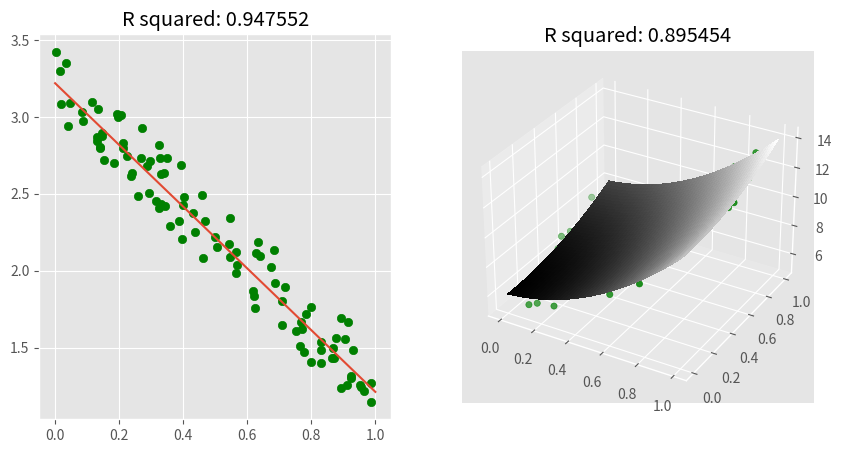

The script that saved this image:
import numpy as np
import matplotlib.pyplot as plt
from mpl_toolkits.mplot3d import Axes3D
plt.style.use('ggplot')


class LinearRegression:
    def __init__(self, l2_penalty=0):
        self._coef = np.array([])
        self._l2_penalty = l2_penalty


    def _features(self, X):
        ones = np.ones((X.shape[0], 1))
        return np.hstack((ones, X))


    def _optimize(self, X, y, tolerance):
        features = self._features(X)
        self._coef = np.zeros(X.shape[1] + 1)

        gradient = [tolerance, tolerance]
        gradient_norm = np.linalg.norm(gradient)
        step = 1

        while(gradient_norm > tolerance):
            gradient = -2 * np.dot(features.T,
                                   (y - features.dot(self._coef))) \
                       + 2 * self._l2_penalty * np.concatenate(([0], self._coef[1:]))
            gradient_norm = np.linalg.norm(gradient)
            step = np.minimum(1.0 / gradient_norm, step)
            self._coef -= step * gradient


    def fit(self, X, y, tolerance=1e-6):
        X = np.array(X)
        y = np.array(y)

        if len(X.shape) != 2:
            raise ValueError('X must be a matrix')
        elif len(y.shape) != 1:
            raise ValueError('y must be a 1-dimensional array')
        elif X.shape[0] != y.shape[0]:
            raise ValueError('first dimensions of X and y must be the same')

        self._optimize(X, y, tolerance)


    def predict(self, X):
        X = np.array(X)

        if len(X.shape) != 2:
            raise ValueError('X must be a matrix')
        elif X.shape[1] != self._coef.shape[0] - 1:
            raise ValueError('incorrect number of features in X: \
{:d}, must be {:d}'.format(X.shape[1], self._coef.shape[0] - 1))

        predictions = np.dot(self._features(X), self._coef)
        return predictions


    def r_squared(self, X, y):
        """ computes R-squared statistic based on (X => yhat) and y"""
        yhat = self.predict(X)
        residuals = yhat - y
        RSS = np.dot(residuals, residuals)
        TSS = np.var(y) * y.shape[0]
        return 1 - RSS / TSS


    def set_params(self, params):
        self._coef = np.array(params)



if __name__ == "__main__":
    samples = 100
    lsr = LinearRegression()
    fig = plt.figure(figsize=(10, 5))

    #########################################
    ## 2d, one feature
    #########################################

    ax1 = fig.add_subplot(121)
    X = np.random.rand(samples, 1)
    y = (3 - 2*X + 0.5*np.random.rand(samples, 1)).reshape(samples)

    lsr.fit(X, y)
    slope, intercept = lsr._coef
    ax1.scatter(X, y, c='g')
    ax1.plot([0, 1], [slope, slope + intercept])
    plt.title("R squared: {:f}".format(lsr.r_squared(X, y)))

    #########################################
    ## 3d, polynomial features
    #########################################
    func = lambda x, x2, y, y2: 5 + x + 5 * x2 + 2 * y2 + 2 * np.random.rand()
    x1 = np.random.rand(samples)
    y1 = np.random.rand(samples)
    x2 = x1**2
    y2 = y1**2
    X = np.array([x1, x2, y1, y2]).T
    y = np.array([func(*row) for row in X])

    lsr.fit(X, y)

    ax2 = fig.add_subplot(122, projection='3d')

    xx = np.linspace(0, 1, samples)
    yy = np.linspace(0, 1, samples)
    xx, yy = np.meshgrid(xx, yy)

    zz = np.ones((samples, samples)) * lsr._coef[0] + \
         xx * lsr._coef[1] + xx**2 * lsr._coef[2] + \
         yy * lsr._coef[3] + yy**2 * lsr._coef[4]

    ax2.scatter(x1, y1, y, c='g')

    ax2.plot_surface(xx, yy, zz, antialiased=False, cmap='gray')

    ########################################

    plt.title("R squared: {:f}".format(lsr.r_squared(X, y)))
    plt.show()
